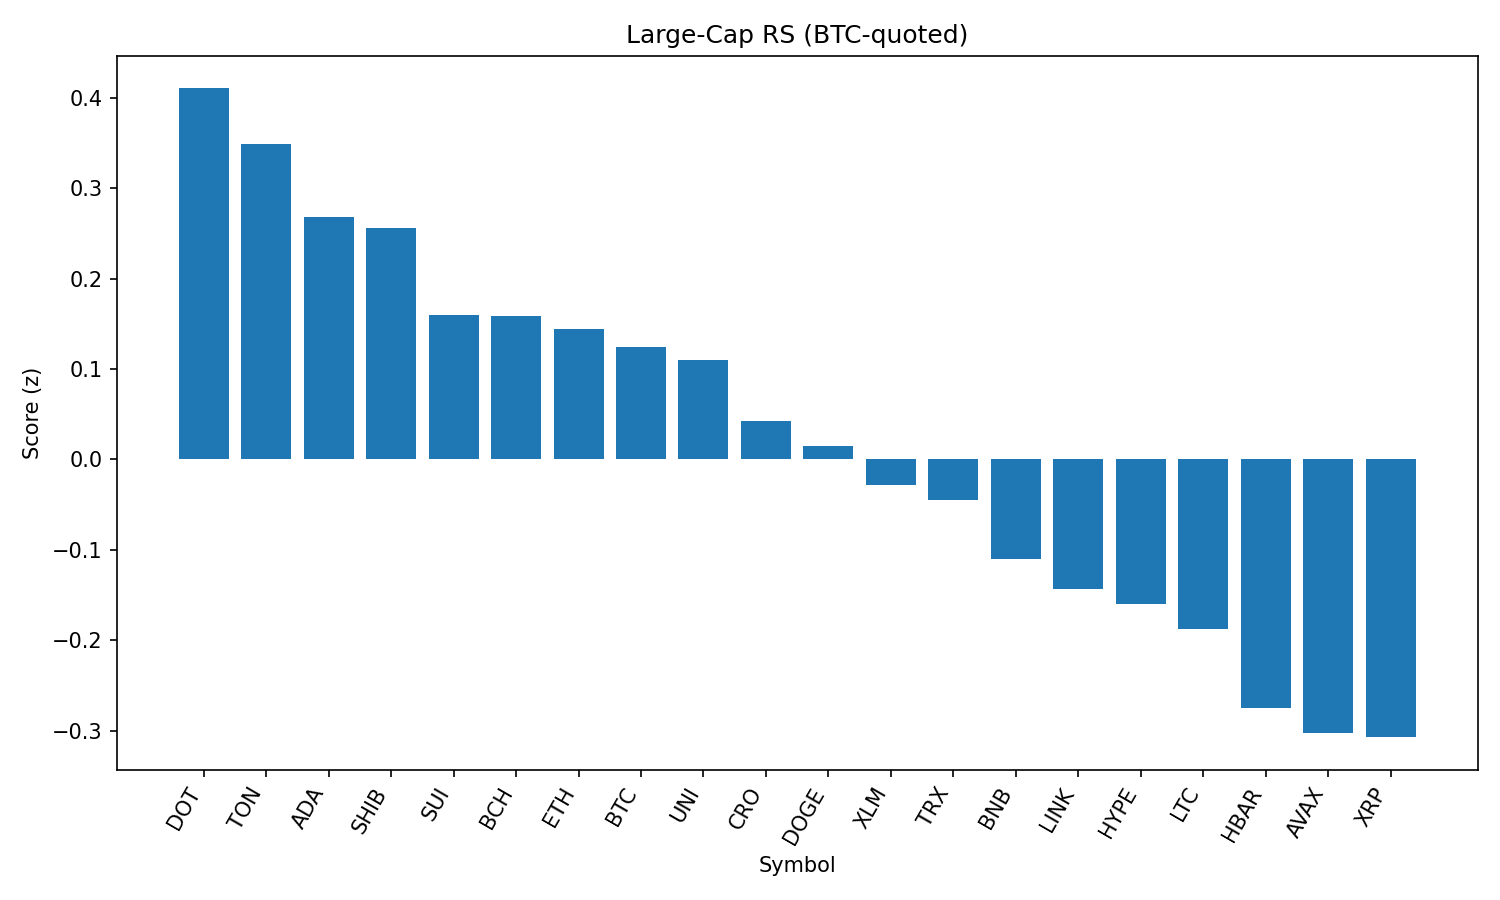

Source data for this figure (header and first rows):
rank, name, symbol, price_btc, price_usd, pct_1h_btc, pct_24h_btc, pct_7d_btc, market_cap_rank, market_cap_usd, volume_usd, score
1, Polkadot, DOT, 3.481e-05, 3.79, 0.2985, 0.08764, -5.525, 35, 5760754348, 193608085, 0.4104
2, Toncoin, TON, 2.871e-05, 3.12, 0.05117, 1.442, -1.942, 28, 8017019200, 133961485, 0.3487
3, Cardano, ADA, 7.53e-06, 0.8189, 0.2832, -0.7269, -4.976, 11, 29869448416, 1143247290, 0.2681
4, Shiba Inu, SHIB, 1.13386e-10, 1.233e-05, 0.02924, 1.002, -1.306, 30, 7266158396, 159186075, 0.2558
5, Sui, SUI, 3.02e-05, 3.28, 0.03773, 0.5095, -6.087, 19, 11533425556, 777077183, 0.1598
6, Bitcoin Cash, BCH, 0.004986, 542.2, -0.06821, 1.187, -2.61, 21, 10802399632, 168510436, 0.1591
7, Ethereum, ETH, 0.03997, 4347, 0.1198, -0.6281, -3.158, 2, 523956322448, 19771810921, 0.1441
8, Bitcoin, BTC, 1.0, 108741, 0.0, 0.0, 0.0, 1, 2164558032027, 30831521438, 0.1239
9, Uniswap, UNI, 8.887e-05, 9.67, -0.003651, 0.65, -9.459, 34, 5801894209, 219394157, 0.1094
10, Cronos, CRO, 2.85e-06, 0.3103, -1.829, 9.463, 109.8, 22, 10427779707, 790302580, 0.0427
11, Dogecoin, DOGE, 1.98e-06, 0.2148, -0.09485, 0.5291, -4.189, 9, 32352883318, 1165138099, 0.01514
12, Stellar, XLM, 3.29e-06, 0.3582, 0.07054, -0.7969, -8.826, 20, 11234717357, 208120679, -0.02788
13, TRON, TRX, 3.11e-06, 0.3383, -0.03075, -0.4422, -0.9516, 10, 32013502826, 524028093, -0.04438
14, BNB, BNB, 0.007885, 857.6, -0.05162, -0.8496, 2.962, 5, 119351024082, 785837053, -0.1097
15, Chainlink, LINK, 0.0002147, 23.35, -0.03578, -0.8542, -5.434, 13, 15824113642, 762448904, -0.1433
16, Hyperliquid, HYPE, 0.0004037, 43.91, -0.1607, -0.377, 4.375, 17, 11879263650, 174806901, -0.1598
17, Litecoin, LTC, 0.00101, 109.9, -0.1551, -0.2879, -3.66, 27, 8378396966, 370240798, -0.1878
18, Hedera, HBAR, 2.07e-06, 0.2253, -0.1464, -0.8553, -4.704, 24, 9546348016, 202790021, -0.275
19, Avalanche, AVAX, 0.0002172, 23.62, -0.3191, 0.2424, -3.677, 23, 9981795131, 332669464, -0.3023
20, XRP, XRP, 2.581e-05, 2.81, -0.1943, -0.8956, -1.632, 4, 166941572611, 4203956060, -0.3073
21, Solana, SOL, 0.001843, 200.5, -0.3163, -1.691, 4.057, 6, 108347002250, 6485376484, -0.5397
